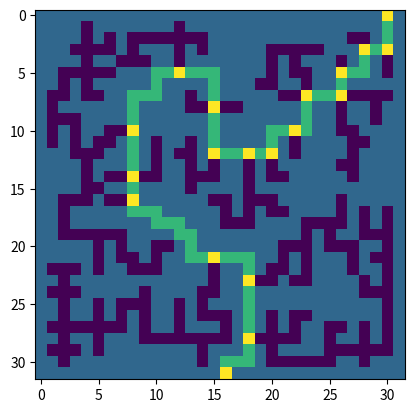

Source code (Python):
import numpy as np
import matplotlib.pyplot as plt
import itertools

class Node( ):
    
    def __init__( self , i , j ):
        
        self.i    = i
        self.j    = j
        self.last_ij = [-1,-1]
        self.prev = None
        self.nxt  = None
        self.nxt_index = 0
        self.valid_nxt_moves = None

    def add_node_to_nxt( self , node ):
        
        if self.nxt is None:
            self.nxt = []
            
        self.nxt.append( node )
        
    def add_node_to_prev( self , node ):
        
        if self.prev is None:
            self.prev = []
        
        self.prev.append( node )
        
    def calculate_valid_nxt_move( self , M ):
        
        if self.valid_nxt_moves is None:
            
            self.valid_nxt_moves = []
            moves   = find_possible_moves( self.i , self.j , M )
            moves   = [ mi for mi in moves if mi != self.last_ij ]
            self.valid_nxt_moves = moves
        
        return self.valid_nxt_moves[ self.nxt_index ]
        

    

        

def find_exit_points_of_maze( M ):
    
    n1,n2 = M.shape
    
    zeros = np.argwhere( M == 0 )
    
    exits = []
    
    exits = [ list(zi) for zi in zeros if ( (zi[0]==0) | (zi[0]==n1-1) | (zi[1]==0) | (zi[1]==n2-1) ) ]
    
    return exits


def find_possible_moves( i , j , M ):
    
    moves = []
    
    n,m = M.shape
    
    if ( i-1 >= 0 ):
        if ( M[i-1,j] == 0 ):
            moves.append( [ i-1 , j   ] )
    
    if ( i+1 < n ):
        if ( M[i+1,j] == 0 ):
            moves.append( [ i+1 , j   ] )
    
    if ( j-1 >= 0 ):
        if ( M[i,j-1] == 0 ):
            moves.append( [ i   , j-1 ] )
    
    if ( j+1 <  m ):
        if ( M[i,j+1] == 0 ):
            moves.append( [ i   , j+1 ] )
    
    return moves


def check_if_i0j0_is_maze_node( M , i0 , j0 , last_ij ):

    # Boundary
    if ( (i0 == 0) | (i0 == M.shape[0]-1) | (j0 == 0) | (j0 == M.shape[1]-1) ):
        if ( M[i0,j0] == 0 ):
            return True
        else:
            return False
    
    # Interior
    else:
        
        moves_ij = find_possible_moves( i0 , j0 , M )
        
        moves_ij = [ mi for mi in moves_ij if ( mi != last_ij ) ]
        
        if len(moves_ij) > 1:
            return True
        
        else:
            return False


def test_find_exits():
    
    A = np.array( [ [ np.random.choice([0,1]) for j in range(5) ] for i in range(5) ] )
    
    print(A)
    
    exits = find_exit_points_of_maze(A)
    
    print(exits)

def make_test_maze( ):
    
    return np.array( [ [  1 , 1 , 1 , 0 , 1 ] ,
                       [  1 , 0 , 1 , 0 , 1 ] ,
                       [  1 , 0 , 1 , 0 , 1 ] ,
                       [  1 , 0 , 0 , 0 , 1 ] ,
                       [  1 , 0 , 1 , 1 , 1 ] ] )

def make_test_maze_2( ):

    return np.array( [ [ 1 , 1 , 1 , 1 , 1 , 1 , 0 , 1 ] ,
                       [ 1 , 1 , 0 , 1 , 1 , 1 , 0 , 1 ] ,
                       [ 1 , 1 , 0 , 1 , 1 , 1 , 0 , 1 ] ,
                       [ 1 , 0 , 0 , 1 , 0 , 1 , 0 , 1 ] ,
                       [ 1 , 1 , 0 , 1 , 0 , 1 , 0 , 1 ] ,
                       [ 1 , 0 , 0 , 0 , 0 , 0 , 0 , 1 ] ,
                       [ 1 , 0 , 1 , 1 , 1 , 1 , 1 , 1 ] ,
                       [ 1 , 0 , 1 , 1 , 1 , 1 , 1 , 1 ] ] )


def make_test_maze_3( ):

    return np.array( [ [ 1 , 1 , 1 , 1 , 1 , 1 , 1 , 1 , 1 , 1 , 1 , 1 , 1 , 1 , 0 , 1 ] , 
                       [ 1 , 1 , 1 , 1 , 1 , 1 , 1 , 1 , 1 , 1 , 1 , 1 , 1 , 1 , 0 , 1 ] ,
                       [ 1 , 1 , 1 , 1 , 1 , 1 , 1 , 1 , 1 , 1 , 1 , 1 , 1 , 1 , 0 , 1 ] ,
                       [ 1 , 1 , 1 , 1 , 1 , 1 , 1 , 1 , 1 , 1 , 1 , 1 , 0 , 0 , 0 , 1 ] ,
                       [ 1 , 1 , 0 , 1 , 1 , 1 , 1 , 1 , 1 , 1 , 1 , 1 , 0 , 1 , 0 , 1 ] ,
                       [ 1 , 1 , 0 , 0 , 1 , 1 , 1 , 1 , 1 , 1 , 1 , 0 , 0 , 1 , 0 , 1 ] ,
                       [ 1 , 1 , 0 , 1 , 1 , 1 , 1 , 1 , 1 , 1 , 1 , 1 , 0 , 1 , 0 , 1 ] ,
                       [ 1 , 0 , 0 , 1 , 1 , 1 , 1 , 1 , 1 , 1 , 0 , 1 , 1 , 1 , 0 , 1 ] ,
                       [ 1 , 0 , 1 , 1 , 1 , 1 , 1 , 0 , 1 , 1 , 0 , 1 , 0 , 0 , 0 , 1 ] ,
                       [ 1 , 0 , 0 , 0 , 1 , 1 , 1 , 0 , 1 , 0 , 0 , 1 , 0 , 1 , 0 , 1 ] ,
                       [ 1 , 0 , 1 , 0 , 1 , 1 , 0 , 0 , 1 , 1 , 0 , 1 , 1 , 1 , 0 , 1 ] ,
                       [ 1 , 0 , 1 , 0 , 1 , 1 , 1 , 0 , 1 , 1 , 0 , 0 , 1 , 1 , 0 , 1 ] ,
                       [ 1 , 1 , 1 , 0 , 1 , 1 , 0 , 0 , 0 , 0 , 1 , 0 , 1 , 0 , 0 , 1 ] ,
                       [ 1 , 1 , 1 , 0 , 1 , 1 , 1 , 0 , 1 , 1 , 1 , 0 , 1 , 1 , 0 , 1 ] ,
                       [ 1 , 0 , 0 , 0 , 0 , 0 , 0 , 0 , 0 , 0 , 0 , 0 , 0 , 0 , 0 , 1 ] ,
                       [ 1 , 0 , 1 , 1 , 1 , 1 , 1 , 1 , 1 , 1 , 1 , 1 , 1 , 1 , 1 , 1 ] ] )


def make_test_maze_4( ):
    
    return np.array( [ [ 1 , 1 , 1 , 1 , 1 , 1 , 1 , 1 , 1 , 1 , 1 , 1 , 1 , 1 , 0 , 1 ] , 
                       [ 1 , 1 , 1 , 1 , 1 , 1 , 1 , 1 , 1 , 1 , 1 , 1 , 1 , 1 , 0 , 1 ] ,
                       [ 1 , 1 , 0 , 0 , 0 , 0 , 1 , 1 , 1 , 1 , 1 , 1 , 1 , 1 , 0 , 1 ] ,
                       [ 1 , 1 , 0 , 1 , 1 , 0 , 1 , 1 , 1 , 1 , 1 , 1 , 0 , 0 , 0 , 1 ] ,
                       [ 1 , 1 , 0 , 1 , 1 , 0 , 1 , 1 , 1 , 1 , 1 , 1 , 0 , 1 , 0 , 1 ] ,
                       [ 1 , 1 , 0 , 0 , 1 , 0 , 1 , 1 , 1 , 1 , 1 , 0 , 0 , 1 , 0 , 1 ] ,
                       [ 1 , 1 , 0 , 1 , 1 , 0 , 0 , 0 , 1 , 1 , 1 , 1 , 0 , 1 , 0 , 1 ] ,
                       [ 1 , 0 , 0 , 1 , 1 , 1 , 1 , 0 , 1 , 1 , 0 , 1 , 1 , 1 , 0 , 1 ] ,
                       [ 1 , 0 , 1 , 1 , 1 , 1 , 1 , 0 , 1 , 1 , 0 , 1 , 0 , 0 , 0 , 1 ] ,
                       [ 1 , 0 , 1 , 0 , 1 , 1 , 1 , 0 , 1 , 0 , 0 , 1 , 0 , 1 , 0 , 1 ] ,
                       [ 1 , 0 , 1 , 0 , 1 , 1 , 0 , 0 , 1 , 1 , 0 , 1 , 1 , 1 , 0 , 1 ] ,
                       [ 1 , 0 , 1 , 0 , 1 , 1 , 1 , 0 , 1 , 1 , 0 , 0 , 1 , 1 , 0 , 1 ] ,
                       [ 1 , 0 , 1 , 0 , 1 , 1 , 0 , 0 , 0 , 0 , 1 , 0 , 1 , 0 , 0 , 1 ] ,
                       [ 1 , 0 , 1 , 0 , 1 , 1 , 1 , 0 , 1 , 1 , 1 , 0 , 1 , 1 , 0 , 1 ] ,
                       [ 1 , 0 , 1 , 0 , 0 , 0 , 0 , 0 , 0 , 0 , 0 , 0 , 0 , 0 , 0 , 1 ] ,
                       [ 1 , 0 , 1 , 1 , 1 , 1 , 1 , 1 , 1 , 1 , 1 , 1 , 1 , 1 , 1 , 1 ] ] )


def make_test_maze_5( ):
    
    return np.array( [ [ 1 , 1 , 1 , 1 , 1 , 1 , 1 , 1 , 1 , 1 , 1 , 1 , 1 , 1 , 0 , 1 ] , 
                       [ 1 , 1 , 1 , 1 , 1 , 1 , 1 , 1 , 1 , 1 , 1 , 1 , 1 , 1 , 0 , 1 ] ,
                       [ 1 , 1 , 0 , 0 , 0 , 0 , 1 , 1 , 1 , 1 , 1 , 1 , 1 , 1 , 0 , 1 ] ,
                       [ 1 , 1 , 0 , 1 , 1 , 0 , 1 , 1 , 1 , 1 , 1 , 1 , 0 , 0 , 0 , 1 ] ,
                       [ 1 , 1 , 0 , 1 , 1 , 0 , 1 , 1 , 1 , 1 , 1 , 1 , 0 , 1 , 0 , 1 ] ,
                       [ 1 , 1 , 0 , 0 , 1 , 0 , 1 , 1 , 1 , 1 , 1 , 0 , 0 , 1 , 0 , 1 ] ,
                       [ 1 , 1 , 0 , 1 , 1 , 0 , 0 , 0 , 1 , 1 , 1 , 1 , 0 , 1 , 0 , 1 ] ,
                       [ 1 , 0 , 0 , 1 , 1 , 1 , 1 , 0 , 1 , 1 , 0 , 1 , 1 , 1 , 0 , 1 ] ,
                       [ 1 , 0 , 1 , 1 , 1 , 1 , 1 , 0 , 1 , 1 , 0 , 1 , 0 , 0 , 0 , 1 ] ,
                       [ 1 , 0 , 1 , 0 , 1 , 1 , 1 , 0 , 1 , 0 , 0 , 1 , 0 , 1 , 0 , 1 ] ,
                       [ 1 , 0 , 1 , 0 , 1 , 1 , 0 , 0 , 1 , 1 , 0 , 1 , 1 , 1 , 0 , 1 ] ,
                       [ 1 , 0 , 1 , 0 , 1 , 1 , 1 , 0 , 1 , 1 , 0 , 0 , 1 , 1 , 0 , 1 ] ,
                       [ 1 , 0 , 1 , 0 , 1 , 1 , 0 , 0 , 0 , 0 , 1 , 0 , 0 , 0 , 0 , 1 ] ,
                       [ 1 , 0 , 1 , 0 , 1 , 1 , 1 , 0 , 1 , 1 , 1 , 0 , 1 , 1 , 0 , 1 ] ,
                       [ 1 , 0 , 1 , 0 , 0 , 0 , 0 , 0 , 0 , 0 , 0 , 0 , 0 , 0 , 0 , 1 ] ,
                       [ 1 , 0 , 1 , 1 , 1 , 1 , 1 , 1 , 1 , 1 , 1 , 1 , 1 , 1 , 1 , 1 ] ] )

def make_test_maze_6( ):
    
    return np.array( [ [ 1 , 1 , 1 , 1 , 1 , 1 , 1 , 1 , 1 , 1 , 1 , 1 , 1 , 1 , 1 , 1 , 1 , 1 , 1 , 1 , 1 , 1 , 1 , 1 , 1 , 1 , 1 , 1 , 1 , 1 , 0 , 1 ] ,
                       [ 1 , 1 , 1 , 1 , 0 , 1 , 1 , 1 , 1 , 1 , 1 , 1 , 0 , 1 , 1 , 1 , 1 , 1 , 1 , 1 , 1 , 1 , 1 , 1 , 1 , 1 , 1 , 1 , 1 , 1 , 0 , 1 ] ,
                       [ 1 , 1 , 1 , 1 , 0 , 1 , 0 , 1 , 0 , 0 , 0 , 0 , 0 , 0 , 0 , 1 , 1 , 1 , 1 , 1 , 1 , 1 , 1 , 1 , 1 , 1 , 1 , 0 , 0 , 1 , 0 , 1 ] ,
                       [ 1 , 1 , 1 , 0 , 0 , 0 , 0 , 1 , 0 , 1 , 1 , 1 , 0 , 1 , 0 , 1 , 1 , 1 , 1 , 1 , 0 , 0 , 0 , 0 , 0 , 1 , 1 , 1 , 0 , 0 , 0 , 1 ] ,
                       [ 1 , 1 , 1 , 1 , 0 , 1 , 1 , 0 , 0 , 0 , 1 , 1 , 0 , 1 , 1 , 1 , 1 , 1 , 1 , 1 , 0 , 1 , 0 , 1 , 1 , 1 , 0 , 1 , 0 , 1 , 0 , 1 ] ,
                       [ 1 , 1 , 0 , 0 , 0 , 0 , 0 , 1 , 1 , 1 , 0 , 0 , 0 , 0 , 0 , 0 , 1 , 1 , 1 , 1 , 0 , 1 , 0 , 0 , 1 , 1 , 0 , 0 , 0 , 1 , 0 , 1 ] ,
                       [ 1 , 1 , 0 , 1 , 0 , 1 , 1 , 1 , 1 , 1 , 0 , 1 , 1 , 1 , 1 , 0 , 1 , 1 , 1 , 0 , 0 , 1 , 1 , 0 , 1 , 1 , 0 , 1 , 1 , 1 , 1 , 1 ] ,
                       [ 1 , 0 , 0 , 1 , 0 , 0 , 1 , 1 , 0 , 0 , 0 , 1 , 1 , 0 , 1 , 0 , 1 , 1 , 1 , 1 , 1 , 0 , 0 , 0 , 0 , 0 , 0 , 0 , 0 , 0 , 0 , 1 ] ,
                       [ 1 , 0 , 1 , 1 , 1 , 1 , 1 , 1 , 0 , 1 , 1 , 1 , 1 , 0 , 0 , 0 , 0 , 0 , 1 , 1 , 1 , 1 , 1 , 0 , 1 , 1 , 0 , 1 , 1 , 0 , 1 , 1 ] ,
                       [ 1 , 0 , 0 , 0 , 1 , 1 , 1 , 1 , 0 , 1 , 1 , 1 , 1 , 1 , 1 , 0 , 1 , 1 , 1 , 1 , 1 , 1 , 1 , 0 , 1 , 1 , 0 , 1 , 1 , 0 , 1 , 1 ] ,
                       [ 1 , 0 , 1 , 0 , 1 , 1 , 0 , 0 , 0 , 1 , 1 , 1 , 1 , 1 , 1 , 0 , 1 , 1 , 1 , 1 , 0 , 0 , 0 , 0 , 1 , 1 , 0 , 0 , 1 , 1 , 1 , 1 ] ,
                       [ 1 , 0 , 1 , 0 , 1 , 0 , 0 , 1 , 0 , 1 , 0 , 1 , 1 , 0 , 1 , 0 , 1 , 1 , 1 , 1 , 0 , 1 , 0 , 1 , 1 , 1 , 1 , 0 , 0 , 1 , 1 , 1 ] ,
                       [ 1 , 1 , 1 , 0 , 0 , 0 , 1 , 1 , 0 , 1 , 0 , 1 , 0 , 0 , 1 , 0 , 0 , 0 , 0 , 0 , 0 , 1 , 0 , 1 , 1 , 1 , 1 , 0 , 1 , 1 , 1 , 1 ] ,
                       [ 1 , 1 , 1 , 1 , 0 , 1 , 1 , 1 , 0 , 1 , 0 , 1 , 1 , 0 , 1 , 0 , 1 , 1 , 0 , 1 , 0 , 1 , 1 , 1 , 1 , 1 , 0 , 0 , 1 , 1 , 1 , 1 ] ,
                       [ 1 , 1 , 1 , 1 , 0 , 1 , 0 , 0 , 0 , 0 , 0 , 1 , 1 , 0 , 0 , 0 , 1 , 1 , 0 , 1 , 0 , 0 , 1 , 1 , 1 , 1 , 1 , 0 , 1 , 1 , 1 , 1 ] ,
                       [ 1 , 1 , 1 , 1 , 0 , 0 , 1 , 1 , 0 , 1 , 1 , 1 , 1 , 0 , 1 , 1 , 1 , 1 , 0 , 1 , 1 , 1 , 1 , 1 , 1 , 1 , 1 , 1 , 1 , 1 , 1 , 1 ] ,
                       [ 1 , 1 , 0 , 0 , 0 , 1 , 0 , 0 , 0 , 1 , 1 , 1 , 1 , 1 , 1 , 0 , 0 , 1 , 0 , 0 , 0 , 1 , 1 , 1 , 1 , 1 , 0 , 1 , 1 , 1 , 1 , 1 ] ,
                       [ 1 , 1 , 0 , 1 , 1 , 1 , 1 , 1 , 0 , 0 , 0 , 1 , 1 , 1 , 1 , 1 , 0 , 1 , 0 , 1 , 0 , 0 , 1 , 1 , 1 , 1 , 0 , 1 , 0 , 1 , 0 , 1 ] ,
                       [ 1 , 1 , 0 , 1 , 1 , 1 , 1 , 1 , 1 , 1 , 0 , 0 , 0 , 1 , 1 , 1 , 0 , 0 , 0 , 1 , 1 , 1 , 1 , 0 , 0 , 0 , 0 , 1 , 0 , 1 , 0 , 1 ] ,
                       [ 1 , 1 , 0 , 0 , 0 , 0 , 0 , 0 , 1 , 1 , 1 , 1 , 0 , 0 , 1 , 1 , 1 , 1 , 1 , 1 , 1 , 1 , 1 , 0 , 1 , 0 , 1 , 1 , 0 , 0 , 0 , 1 ] ,
                       [ 1 , 1 , 1 , 1 , 1 , 0 , 1 , 0 , 1 , 1 , 0 , 0 , 1 , 0 , 1 , 1 , 1 , 1 , 1 , 1 , 1 , 0 , 0 , 0 , 1 , 0 , 0 , 0 , 1 , 1 , 0 , 1 ] ,
                       [ 1 , 1 , 1 , 1 , 1 , 0 , 1 , 0 , 0 , 1 , 0 , 1 , 1 , 0 , 0 , 0 , 0 , 0 , 0 , 1 , 1 , 0 , 1 , 0 , 1 , 1 , 1 , 0 , 1 , 0 , 0 , 1 ] ,
                       [ 1 , 0 , 0 , 0 , 1 , 0 , 1 , 1 , 0 , 0 , 0 , 1 , 1 , 1 , 1 , 0 , 1 , 1 , 0 , 1 , 0 , 0 , 1 , 0 , 1 , 1 , 1 , 0 , 1 , 1 , 0 , 1 ] ,
                       [ 1 , 1 , 0 , 1 , 1 , 1 , 1 , 1 , 1 , 1 , 1 , 1 , 1 , 1 , 1 , 0 , 1 , 1 , 0 , 0 , 0 , 1 , 0 , 0 , 1 , 1 , 1 , 1 , 0 , 1 , 0 , 1 ] ,
                       [ 1 , 0 , 0 , 0 , 1 , 1 , 1 , 1 , 1 , 0 , 1 , 1 , 1 , 1 , 0 , 0 , 1 , 1 , 0 , 1 , 1 , 1 , 1 , 1 , 1 , 1 , 1 , 1 , 0 , 0 , 0 , 1 ] ,
                       [ 1 , 1 , 0 , 1 , 1 , 0 , 1 , 0 , 0 , 0 , 1 , 1 , 0 , 1 , 0 , 1 , 1 , 1 , 0 , 1 , 1 , 1 , 1 , 1 , 1 , 1 , 1 , 1 , 1 , 1 , 0 , 1 ] ,
                       [ 1 , 1 , 0 , 1 , 1 , 0 , 1 , 0 , 1 , 0 , 1 , 1 , 0 , 1 , 0 , 0 , 0 , 1 , 0 , 1 , 0 , 1 , 0 , 0 , 1 , 1 , 1 , 1 , 1 , 1 , 0 , 1 ] ,
                       [ 1 , 0 , 0 , 0 , 0 , 0 , 0 , 0 , 1 , 0 , 1 , 1 , 0 , 1 , 1 , 1 , 0 , 1 , 0 , 1 , 0 , 1 , 0 , 1 , 1 , 0 , 0 , 1 , 0 , 1 , 0 , 1 ] ,
                       [ 1 , 1 , 0 , 1 , 1 , 0 , 1 , 1 , 1 , 0 , 0 , 0 , 0 , 0 , 0 , 0 , 0 , 1 , 0 , 0 , 0 , 0 , 0 , 1 , 1 , 0 , 1 , 1 , 0 , 1 , 0 , 1 ] ,
                       [ 1 , 0 , 0 , 0 , 1 , 0 , 1 , 1 , 1 , 1 , 1 , 1 , 1 , 1 , 0 , 1 , 1 , 1 , 0 , 1 , 0 , 1 , 1 , 1 , 1 , 0 , 0 , 0 , 0 , 0 , 0 , 1 ] ,
                       [ 1 , 1 , 0 , 1 , 1 , 1 , 1 , 1 , 1 , 1 , 1 , 1 , 1 , 1 , 0 , 1 , 0 , 0 , 0 , 1 , 0 , 0 , 0 , 0 , 0 , 0 , 1 , 1 , 0 , 1 , 1 , 1 ] ,
                       [ 1 , 1 , 1 , 1 , 1 , 1 , 1 , 1 , 1 , 1 , 1 , 1 , 1 , 1 , 1 , 1 , 0 , 1 , 1 , 1 , 1 , 1 , 1 , 1 , 1 , 1 , 1 , 1 , 1 , 1 , 1 , 1 ] ] )
                         



def test_find_maze_nodes():
    
    M = make_test_maze()
    
    assert( check_if_i0j0_is_maze_node( M , 4 , 1 , [-1,-1] ) == True )
    assert( check_if_i0j0_is_maze_node( M , 3 , 1 , [4,1] ) == True )
    assert( check_if_i0j0_is_maze_node( M , 2 , 1 , [3,1] ) == False )
    
    print( M )



def main( M ):
    
    exits = find_exit_points_of_maze( M )
    assert( len(exits) == 2 )
    entrance_ij = exits[0]
    exit_ij     = exits[1]
    
    maze_nodes = []
    maze_nodes.append( Node( entrance_ij[0] , entrance_ij[1] ) )

    first_move = find_possible_moves( entrance_ij[0] , entrance_ij[1] , M )
    assert( len(first_move) == 1 )   # assuming entrance is not a split...
    first_move = first_move[0]
    
    ij = first_move
    last_ij = entrance_ij
    
    IJ = []
    IJ.append( [last_ij] )
    IJ.append( [] )
    
    while( np.all(ij != exit_ij) ):
                
        IJ[-1].append(ij)
        
        if ( check_if_i0j0_is_maze_node( M , ij[0] , ij[1] , last_ij ) == True ):
                            
            maze_nodes.append( Node( ij[0] , ij[1] ) )
            maze_nodes[-1].last_ij = last_ij
            maze_nodes[-2].add_node_to_nxt( maze_nodes[-1] )
            maze_nodes[-1].add_node_to_prev( maze_nodes[-2] )
            
            last_ij = [ maze_nodes[-1].i , maze_nodes[-1].j ]
            ij      = maze_nodes[-1].calculate_valid_nxt_move( M )
            
            IJ.append( [] )
            
        else:
            
            ij_save = ij
            moves   = find_possible_moves( ij[0] , ij[1] , M )
            
            if ( len(moves) == 2 ): # not a dead end
                
                ij      = [ mi for mi in moves if mi != last_ij ][0]
                last_ij = ij_save
                
            elif ( len(moves) == 1 ): # dead end case
                                
                maze_nodes[-1].nxt_index += 1
                IJ = IJ[0:-1]
                IJ.append([])
                
                while(True):
                    
                    if ( maze_nodes[-1].nxt_index >= len(maze_nodes[-1].valid_nxt_moves) ):
                        maze_nodes = maze_nodes[0:-1]
                        maze_nodes[-1].nxt_index += 1
                        IJ = IJ[0:-2]
                        IJ.append([])
                    else:
                        break
                
                last_ij = [ maze_nodes[-1].i , maze_nodes[-1].j ]
                ij      = maze_nodes[-1].calculate_valid_nxt_move( M )
                
            else:

                print( 'error' )
                break
    
    print( 'COMPUTED NODAL PATH: ' )
    for n in maze_nodes:
        print( [n.i , n.j] )
    print( exit_ij )
    print('')
    
    M_node = M.copy()
    
    for ij_set in IJ:
        for ij in ij_set:
            M_node[ ij[0] , ij[1] ] = 2
    
    for n in maze_nodes:
        M_node[ n.i , n.j ] = 3
    M_node[ exit_ij[0] , exit_ij[1] ] = 3
    
    plt.figure(1)
    plt.imshow( M_node , vmin=0 , vmax=3 )
    plt.show()
    

    
if __name__ == '__main__':
    
    #test_find_maze_nodes()
    
    main( make_test_maze_6() )
